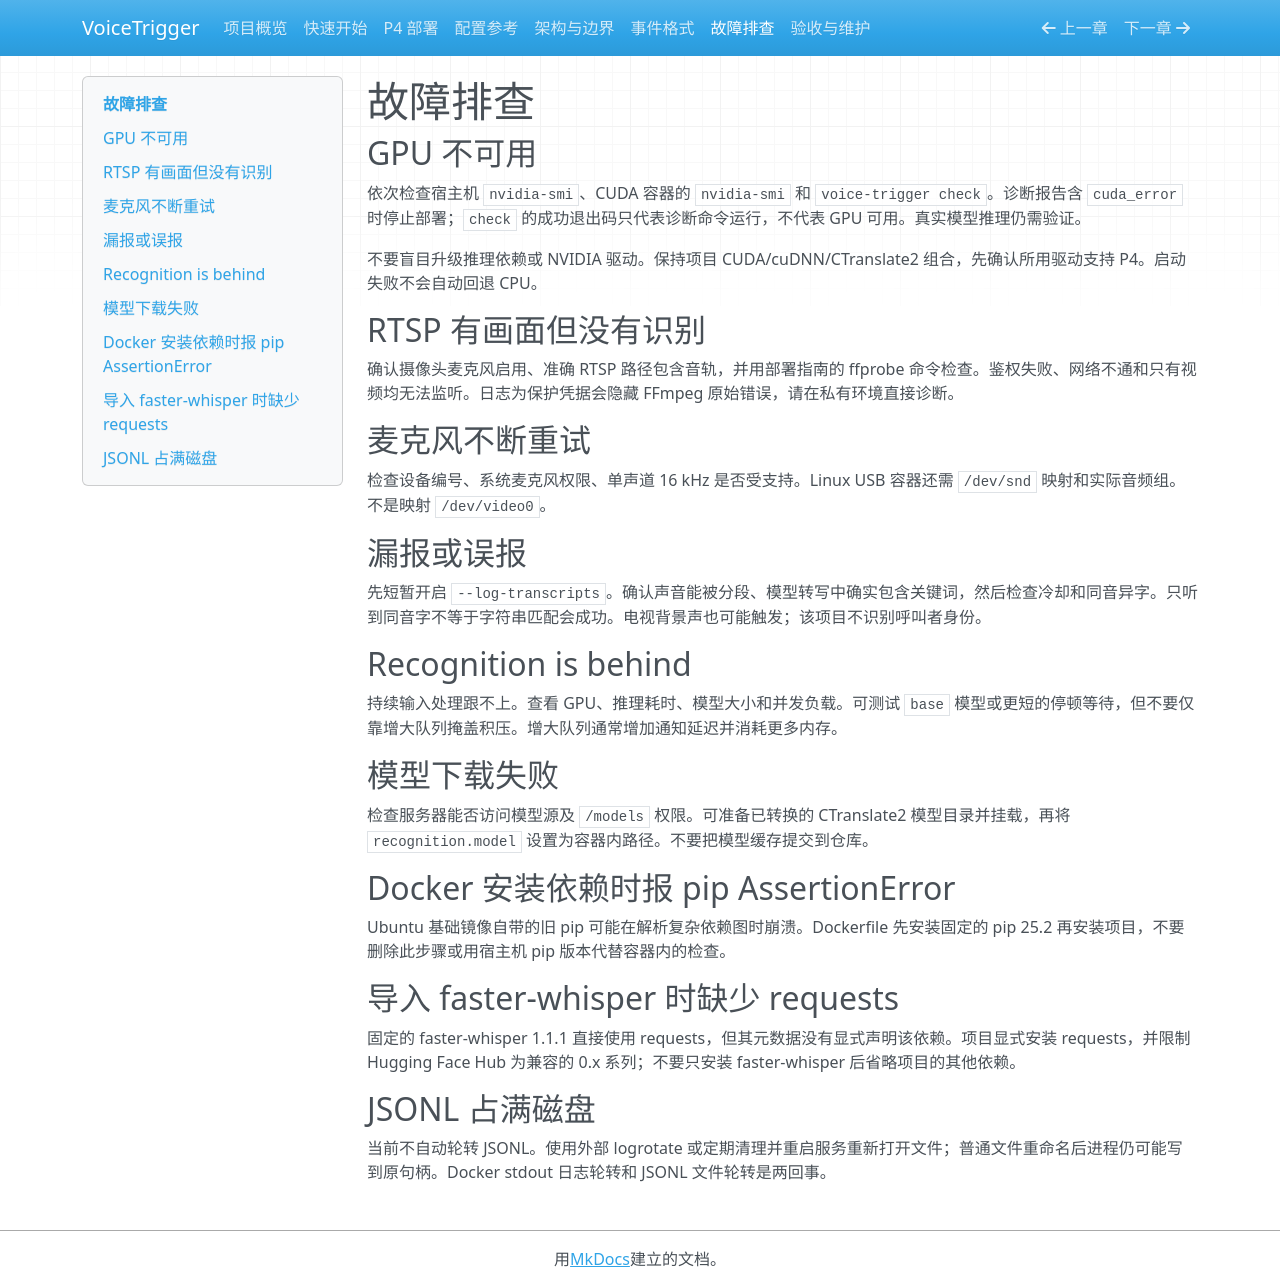

repository: PelerYuan/VoiceTrigger · page: troubleshooting/index.html · generator: mkdocs

# 故障排查

## GPU 不可用

依次检查宿主机 `nvidia-smi`、CUDA 容器的 `nvidia-smi` 和 `voice-trigger check`。诊断报告含 `cuda_error` 时停止部署；`check` 的成功退出码只代表诊断命令运行，不代表 GPU 可用。真实模型推理仍需验证。

不要盲目升级推理依赖或 NVIDIA 驱动。保持项目 CUDA/cuDNN/CTranslate2 组合，先确认所用驱动支持 P4。启动失败不会自动回退 CPU。

## RTSP 有画面但没有识别

确认摄像头麦克风启用、准确 RTSP 路径包含音轨，并用部署指南的 ffprobe 命令检查。鉴权失败、网络不通和只有视频均无法监听。日志为保护凭据会隐藏 FFmpeg 原始错误，请在私有环境直接诊断。

## 麦克风不断重试

检查设备编号、系统麦克风权限、单声道 16 kHz 是否受支持。Linux USB 容器还需 `/dev/snd` 映射和实际音频组。不是映射 `/dev/video0`。

## 漏报或误报

先短暂开启 `--log-transcripts`。确认声音能被分段、模型转写中确实包含关键词，然后检查冷却和同音异字。只听到同音字不等于字符串匹配会成功。电视背景声也可能触发；该项目不识别呼叫者身份。

## Recognition is behind

持续输入处理跟不上。查看 GPU、推理耗时、模型大小和并发负载。可测试 `base` 模型或更短的停顿等待，但不要仅靠增大队列掩盖积压。增大队列通常增加通知延迟并消耗更多内存。

## 模型下载失败

检查服务器能否访问模型源及 `/models` 权限。可准备已转换的 CTranslate2 模型目录并挂载，再将 `recognition.model` 设置为容器内路径。不要把模型缓存提交到仓库。

## Docker 安装依赖时报 pip AssertionError

Ubuntu 基础镜像自带的旧 pip 可能在解析复杂依赖图时崩溃。Dockerfile 先安装固定的 pip 25.2 再安装项目，不要删除此步骤或用宿主机 pip 版本代替容器内的检查。

## 导入 faster-whisper 时缺少 requests

固定的 faster-whisper 1.1.1 直接使用 requests，但其元数据没有显式声明该依赖。项目显式安装 requests，并限制 Hugging Face Hub 为兼容的 0.x 系列；不要只安装 faster-whisper 后省略项目的其他依赖。

## JSONL 占满磁盘

当前不自动轮转 JSONL。使用外部 logrotate 或定期清理并重启服务重新打开文件；普通文件重命名后进程仍可能写到原句柄。Docker stdout 日志轮转和 JSONL 文件轮转是两回事。
